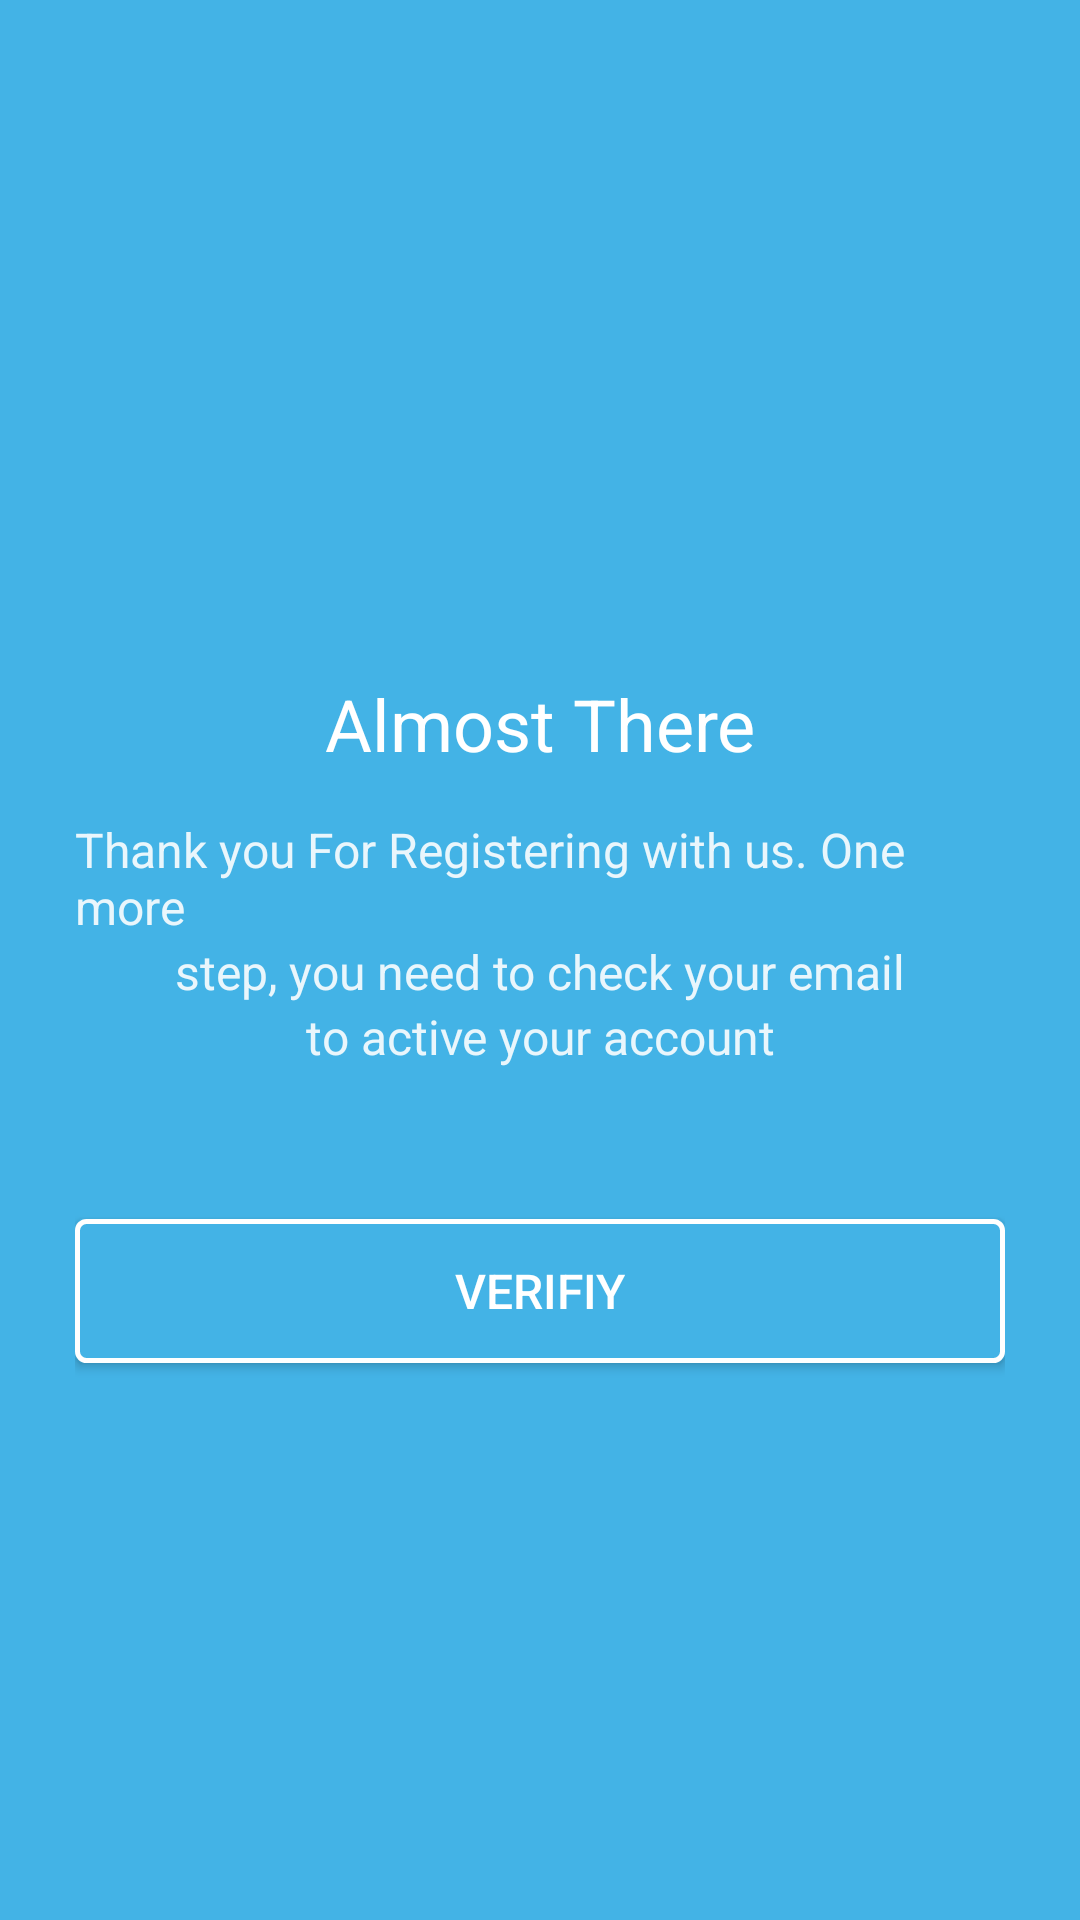

Android layout source for this screen:
<!-- AndroidManifest.xml: activity theme Theme.AppCompat.DayNight.NoActionBar -->
<!-- res/layout/activity_almost_there.xml -->
<?xml version="1.0" encoding="utf-8"?>
<androidx.constraintlayout.widget.ConstraintLayout xmlns:android="http://schemas.android.com/apk/res/android"
    xmlns:app="http://schemas.android.com/apk/res-auto"
    xmlns:tools="http://schemas.android.com/tools"
    android:layout_width="match_parent"
    android:layout_height="match_parent"
    android:background="#43b3e6"
    android:padding="25dp"
    tools:context=".AlmostThereActivity">

    <TextView
        android:id="@+id/textView"
        android:layout_width="wrap_content"
        android:layout_height="wrap_content"
        android:layout_marginTop="200dp"
        android:text="Almost There"
        android:textColor="#FFFFFF"
        android:textSize="24sp"
        app:layout_constraintEnd_toEndOf="parent"
        app:layout_constraintStart_toStartOf="parent"
        app:layout_constraintTop_toTopOf="parent" />

    <TextView
        android:id="@+id/textView3"
        android:layout_width="wrap_content"
        android:layout_height="wrap_content"
        android:layout_marginTop="15dp"
        android:text="Thank you For Registering with us. One more"
        android:textColor="#E2FFFFFF"
        android:textSize="16sp"
        app:layout_constraintEnd_toEndOf="parent"
        app:layout_constraintStart_toStartOf="parent"
        app:layout_constraintTop_toBottomOf="@+id/textView" />

    <TextView
        android:id="@+id/textView4"
        android:layout_width="wrap_content"
        android:layout_height="wrap_content"
        android:text="step, you need to check your email"
        android:textColor="#E2FFFFFF"
        android:textSize="16sp"
        app:layout_constraintEnd_toEndOf="parent"
        app:layout_constraintStart_toStartOf="parent"
        app:layout_constraintTop_toBottomOf="@+id/textView3" />

    <TextView
        android:id="@+id/textView2"
        android:layout_width="wrap_content"
        android:layout_height="wrap_content"
        android:text="to active your account"
        android:textColor="#E2FFFFFF"
        android:textSize="16sp"
        app:layout_constraintEnd_toEndOf="parent"
        app:layout_constraintStart_toStartOf="parent"
        app:layout_constraintTop_toBottomOf="@+id/textView4" />

    <Button
        android:id="@+id/btn_verify"
        android:layout_width="match_parent"
        android:layout_height="wrap_content"
        android:layout_marginTop="50dp"
        android:background="@drawable/button_background"
        android:text="Verifiy"
        android:textColor="#FFFFFF"
        android:textSize="16sp"
        app:layout_constraintEnd_toEndOf="parent"
        app:layout_constraintStart_toStartOf="parent"
        app:layout_constraintTop_toBottomOf="@+id/textView2" />

</androidx.constraintlayout.widget.ConstraintLayout>
<!-- resources referenced by this layout -->
<resources>
  <!-- drawable button_background (drawable) -->
  <?xml version="1.0" encoding="utf-8"?>
  <shape xmlns:android="http://schemas.android.com/apk/res/android"
      android:shape="rectangle">
      <solid android:color="#43b3e6"/>
      <corners android:radius="3dp" />
      <stroke android:width="5px" android:color="#FFFFFF" />
  </shape>
</resources>
